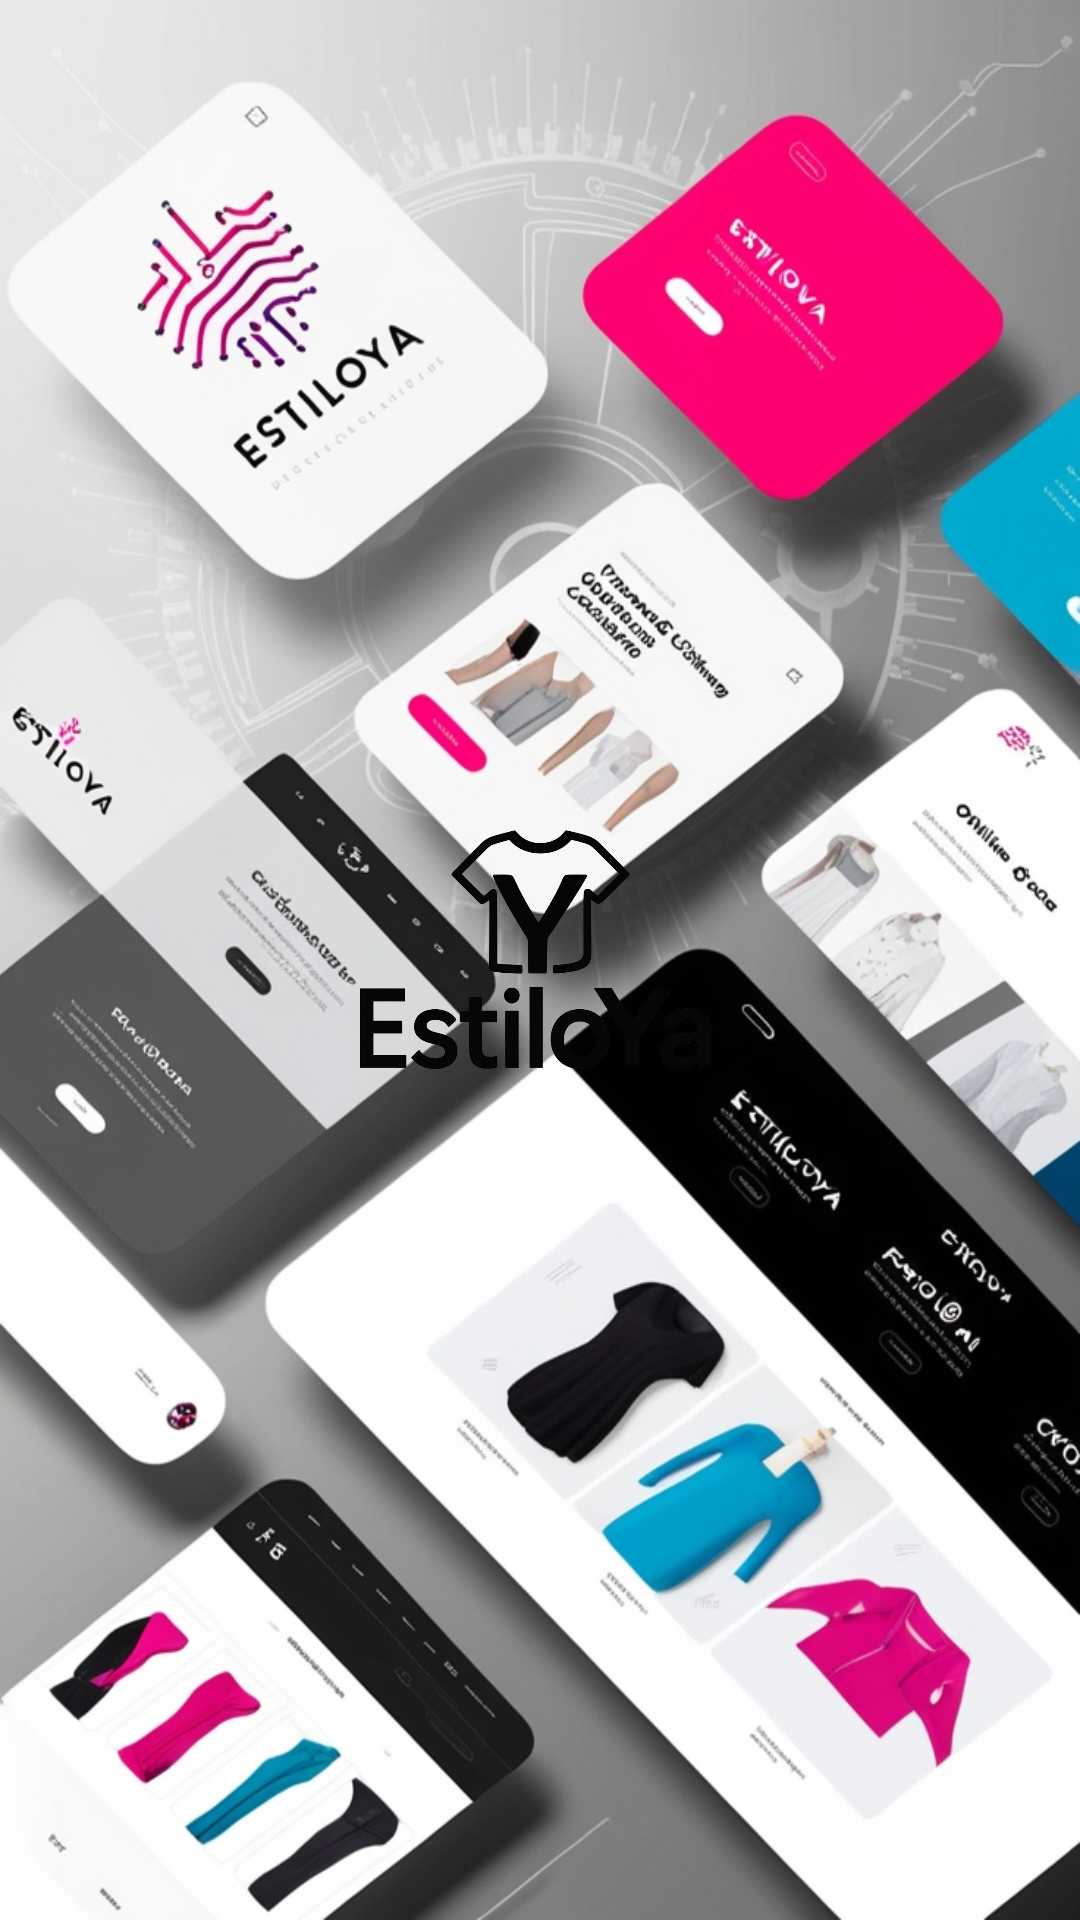

This screen was rendered from an Android layout file. Write that file and the resources it references.
<!-- AndroidManifest.xml: activity theme Theme.Estiloya.NoActionBar -->
<!-- res/layout/activity_splash.xml -->
<?xml version="1.0" encoding="utf-8"?>
<androidx.constraintlayout.widget.ConstraintLayout
    xmlns:android="http://schemas.android.com/apk/res/android"
    xmlns:app="http://schemas.android.com/apk/res-auto"
    xmlns:tools="http://schemas.android.com/tools"
    android:layout_width="match_parent"
    android:layout_height="match_parent"
    android:background="@drawable/background">

    
    <ImageView
        android:id="@+id/logoImageView"
        android:layout_width="150dp"
        android:layout_height="150dp"
        android:src="@drawable/logo"
        android:contentDescription="Logo EstiloYa"
        app:layout_constraintTop_toTopOf="parent"
        app:layout_constraintBottom_toBottomOf="parent"
        app:layout_constraintStart_toStartOf="parent"
        app:layout_constraintEnd_toEndOf="parent" />

    

    

    
    <ProgressBar
        android:id="@+id/progressBar"
        android:layout_width="wrap_content"
        android:layout_height="wrap_content"
        android:layout_marginBottom="48dp"
        android:indeterminateTint="@color/primary"
        app:layout_constraintBottom_toBottomOf="parent"
        app:layout_constraintStart_toStartOf="parent"
        app:layout_constraintEnd_toEndOf="parent" />

</androidx.constraintlayout.widget.ConstraintLayout>
<!-- resources referenced by this layout -->
<resources>
  <color name="primary">#000000</color>
  <!-- drawable background: jpg bitmap (drawable, 357487 bytes) -->
  <!-- drawable logo: png bitmap (drawable, 872372 bytes) -->
  <style name="Theme.Estiloya.NoActionBar" parent="Theme.Estiloya">
          <item name="android:windowFullscreen">true</item>
          <item name="android:windowTranslucentStatus">true</item>
          <item name="android:windowTranslucentNavigation">true</item>
      </style>
  <style name="Theme.Estiloya" parent="Theme.MaterialComponents.DayNight.NoActionBar">
          
          <item name="colorPrimary">@color/primary</item>
          <item name="colorPrimaryVariant">@color/primary</item>
          <item name="colorOnPrimary">@color/onPrimary</item>
          <item name="colorSecondary">@color/accent</item>
          <item name="colorSecondaryVariant">@color/accent</item>
          <item name="colorOnSecondary">@color/onPrimary</item>
          <item name="colorSurface">@color/surface</item>
          <item name="colorOnSurface">@color/onSurface</item>
          <item name="colorError">@color/error</item>
          <item name="colorOnError">@color/onPrimary</item>
          <item name="android:colorBackground">@color/background</item>
          <item name="colorOnBackground">@color/text</item>
          <item name="android:windowBackground">@color/background</item>
  
          
          <item name="android:statusBarColor">@color/primary</item>
          <item name="android:navigationBarColor">@color/background</item>
  
          <item name="popupBackgroundColor">#FFFFFF</item>
          
          
          <item name="android:textColor">@color/filter_text</item>
          <item name="android:textColorHint">@color/filter_hint</item>
      </style>
  <color name="onPrimary">#FFFFFF</color>
  <color name="accent">#666666</color>
  <color name="surface">#FFFFFF</color>
  <color name="onSurface">#000000</color>
  <color name="error">#F44336</color>
  <color name="background">#FFFFFF</color>
  <color name="text">#000000</color>
  <color name="filter_text">#000000</color>
  <color name="filter_hint">#757575</color>
</resources>
